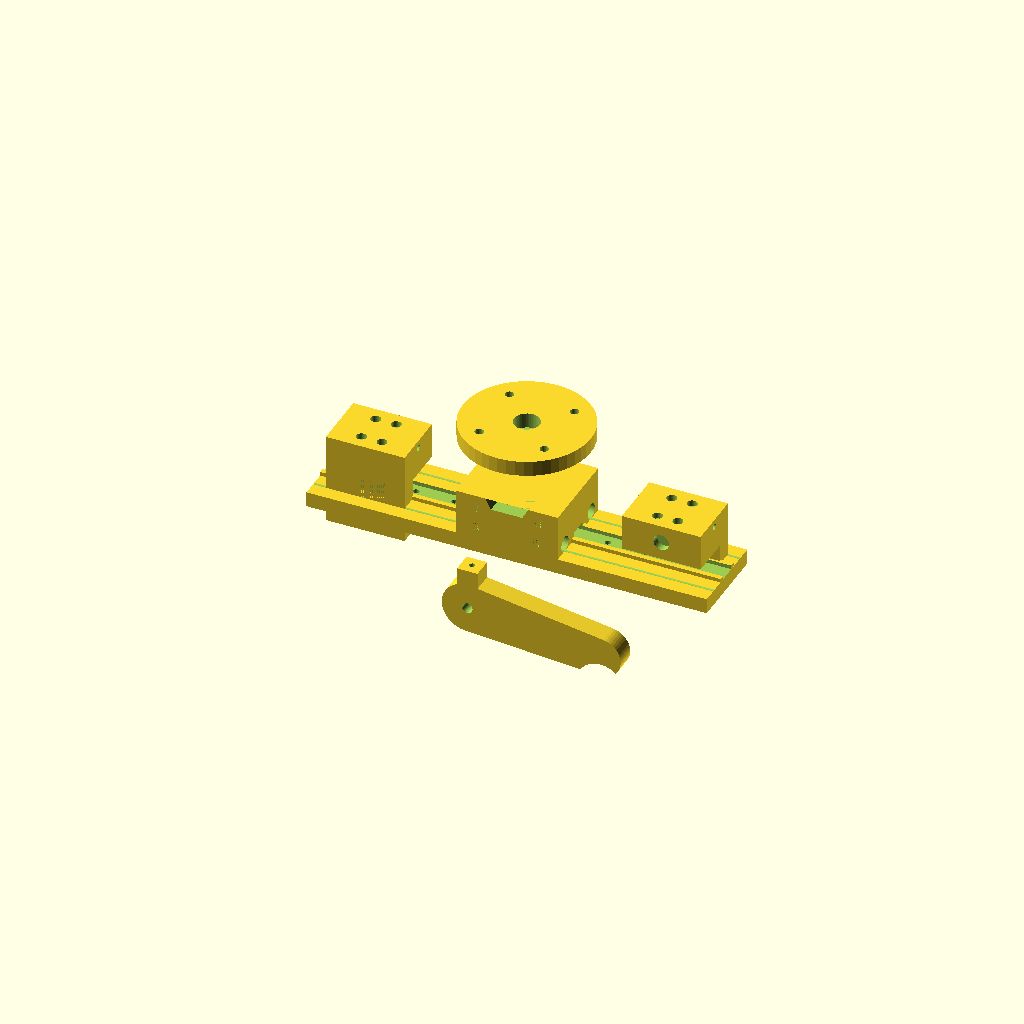
Cell 1: the model at its default parameters.
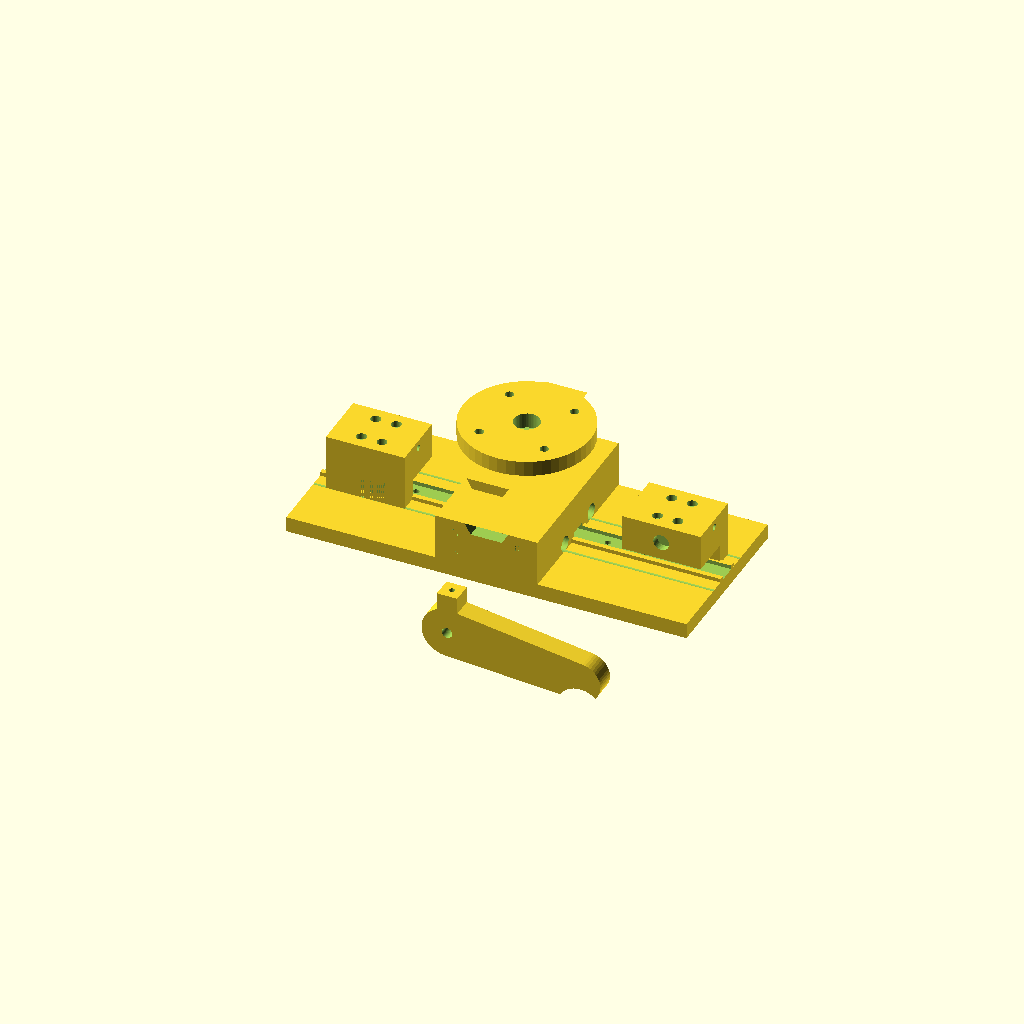
Cell 2: the same model with base_w = 68.
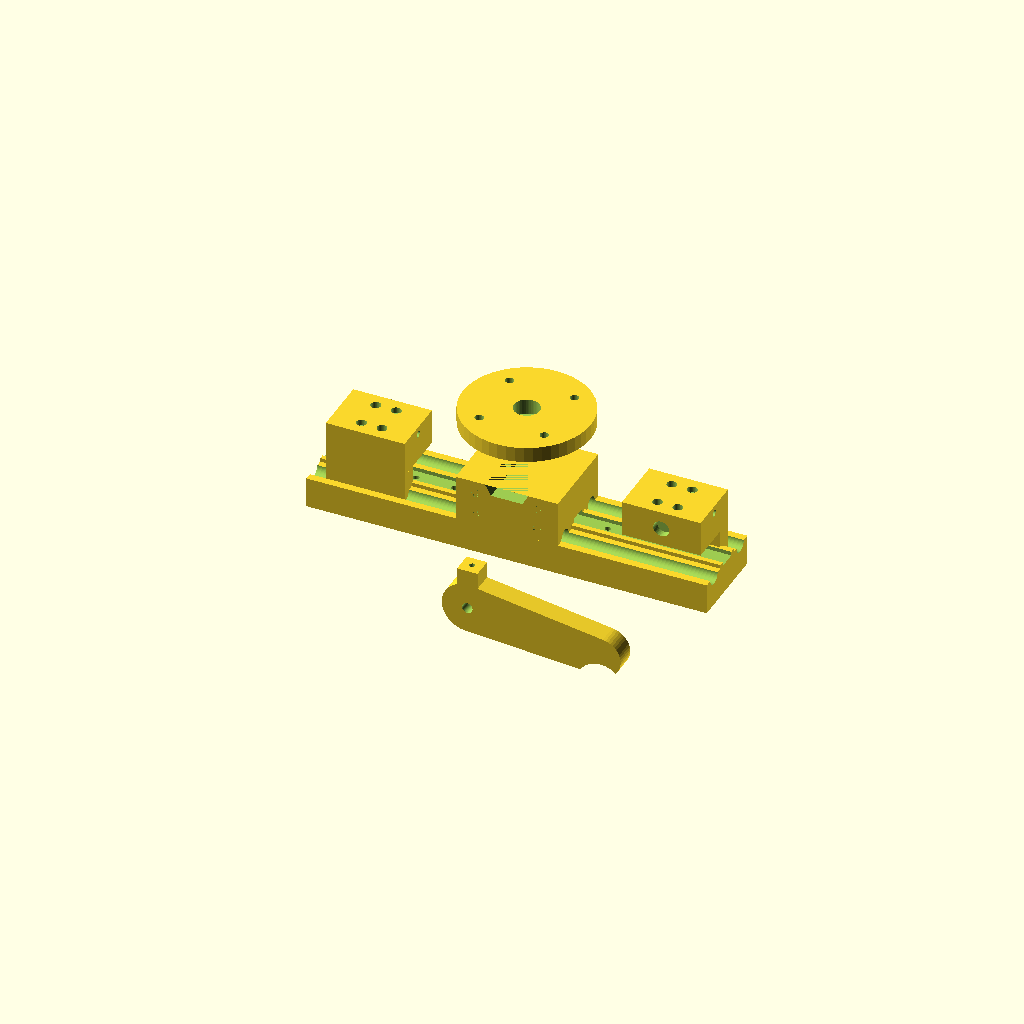
Cell 3: the same model with base_t = 12.
One fixed orthographic camera (rotation 55°, 0°, 25°; colour scheme Cornfield) for every cell.
Source of the model, cad/gripper_housing.scad:
// Tactile-UMI parallel-jaw gripper housing.
//
// Frame: rail runs along X (jaw travel axis), Z is up (toward the F/T sensor
// and wrist camera), fingers point in -Z... in this model the fingers hang
// below the rail (-Z) and the handle/trigger is behind (-Y).
//
// Parts (select with -D part="..."):
//   rail_base        MGN7H rail bracket with F/T-plate dovetail and rod bores
//   carriage_adapter finger mount for one MGN7H carriage, female dovetail + M4 thumb screw
//   trigger          spring-loaded index-finger trigger with pivot
//   ft_plate         wrist F/T sensor adapter plate (female dovetail)
//   all              exploded layout of every part
//
//   openscad -o stl/rail_base.stl -D part=\"rail_base\" gripper_housing.scad

include <common.scad>

part = "all";

// ---- Dimensions -------------------------------------------------------------
rail_len      = stroke_mm + 2 * mgn7h_carriage_l + 10;   // both carriages fully apart
base_w        = 34;                                       // Y
base_t        = 6;                                        // Z, under the rail
rod_spacing   = 22;                                       // carbon rods flanking the rail
handle_len    = 100;                                      // -Y handle
handle_d      = 30;
trigger_len   = 60;
trigger_w     = 20;
trigger_t     = 8;
pivot_d       = 4.1;                                      // M4 pivot pin
adapter_h     = 14;                                       // carriage top -> finger dovetail face

// ---- Rail base -------------------------------------------------------------
module rail_holes() {
    n = floor((rail_len - 10) / mgn7_rail_hole_pitch);
    for (i = [0 : n])
        translate([-rail_len / 2 + 5 + i * mgn7_rail_hole_pitch, 0, -eps]) {
            cylinder(d = mgn7_rail_hole_d, h = base_t + 1);
            // M2 head counterbore from below
            cylinder(d = m2_head_d, h = 2.2);
        }
}

module rail_base() {
    difference() {
        union() {
            // Plate under the rail
            translate([-rail_len / 2, -base_w / 2, 0]) cube([rail_len, base_w, base_t]);
            // Rail seating ridge (locates the 7 mm rail)
            translate([-rail_len / 2, -(mgn7_rail_w + 4) / 2, base_t]) cube([rail_len, mgn7_rail_w + 4, 1.5]);
            // Centre tower up to the F/T sensor plate
            translate([-20, -base_w / 2, base_t]) cube([40, base_w, 18]);
        }
        // Rail channel through the ridge
        translate([-rail_len / 2 - 1, -mgn7_rail_w / 2 - 0.1, base_t - eps]) cube([rail_len + 2, mgn7_rail_w + 0.2, 3]);
        rail_holes();
        // Carbon rod bores (stiffening rods along X, either side of the rail)
        for (sy = [-1, 1])
            translate([-rail_len / 2 - 1, sy * rod_spacing / 2, base_t / 2 + 6])
                rotate([0, 90, 0]) cylinder(d = cf_rod_d, h = rail_len + 2);
        // Female dovetail for the F/T sensor plate on the tower top face (z = base_t + 18)
        translate([0, 0, base_t + 18]) rotate([0, 0, 90]) dovetail_female_cutter(len = base_w + 2);
        // M4 thumb screw entering the dovetail from +X
        translate([-25, 0, base_t + 18 - dt_depth / 2]) rotate([0, 90, 0]) cylinder(d = m4_thumbscrew_tap_d, h = 30);
        // Handle attachment inserts (M2.5) on the -Y face of the tower
        for (sx = [-1, 1], z = [base_t + 5, base_t + 13])
            translate([sx * 12, -base_w / 2 + eps, z]) rotate([90, 0, 0]) heatset_m25();
        // Encoder mount: AS5048A board (magnet on the jaw carriage) inserts, +Y face
        for (sx = [-1, 1])
            translate([sx * 7, base_w / 2 - eps, base_t + 9]) rotate([-90, 0, 0]) heatset_m25();
        // Lightening pockets under the plate
        for (i = [-2 : 2])
            translate([i * 28, 0, -eps]) linear_extrude(base_t / 2) square([18, base_w - 2 * wall - 2 * cf_rod_d], center = true);
    }
}

// ---- Carriage adapter: MGN7H carriage -> finger dovetail --------------------
module carriage_adapter() {
    w = mgn7h_carriage_w + 2 * wall;
    l = mgn7h_carriage_l;
    difference() {
        union() {
            // Block over the carriage
            translate([-l / 2, -w / 2, 0]) cube([l, w, adapter_h]);
            // Downward arm carrying the finger (fingers hang below the rail)
            translate([-l / 2, -w / 2, -22]) cube([l, wall + 4, 22 + eps]);
        }
        // Carriage screw holes (M2, 12 x 8 pattern) from the top
        for (sx = [-1, 1], sy = [-1, 1])
            translate([sx * mgn7h_hole_pitch_l / 2, sy * mgn7h_hole_pitch_w / 2, -eps]) {
                cylinder(d = m2_clearance_d, h = adapter_h + 1);
                translate([0, 0, adapter_h - 2.5]) cylinder(d = m2_head_d, h = 3);
            }
        // Female dovetail on the arm's -Y face... finger module dovetail runs
        // vertically (Z) so the finger slides down onto the arm.
        translate([0, -w / 2 + eps, -12]) rotate([90, 0, 0]) rotate([0, 0, 90]) dovetail_female_cutter(len = 26);
        // Thumb screw (M4) from the +Y side of the arm into the dovetail
        translate([0, -w / 2 + wall + 4 + 1, -12]) rotate([90, 0, 0]) cylinder(d = m4_thumbscrew_tap_d, h = 10);
        // Encoder magnet pocket (6 mm diametric magnet) on the +Y face
        translate([0, w / 2 - 3, adapter_h / 2]) rotate([-90, 0, 0]) cylinder(d = 6.2, h = 4);
        // Spring anchor
        translate([0, 0, adapter_h - 3]) rotate([0, 90, 0]) cylinder(d = 2.5, h = l + 2, center = true);
    }
}

// ---- Trigger ---------------------------------------------------------------
module trigger() {
    difference() {
        union() {
            hull() {
                cylinder(d = trigger_w, h = trigger_t);                    // pivot boss
                translate([trigger_len - 8, -6, 0]) cylinder(d = 16, h = trigger_t);  // finger pad
            }
            // Cable/tendon tab connecting to the carriage adapter
            translate([-4, 6, 0]) cube([8, 10, trigger_t]);
        }
        translate([0, 0, -eps]) cylinder(d = pivot_d, h = trigger_t + 1);   // pivot
        translate([0, 14, trigger_t / 2]) rotate([90, 0, 0]) cylinder(d = 2.2, h = 8, center = true); // tendon hole
        // Finger-pad scallop
        translate([trigger_len - 8, -6 - 12, -1]) cylinder(d = 18, h = trigger_t + 2);
        // Return-spring hook
        translate([12, 0, trigger_t / 2]) rotate([0, 90, 0]) cylinder(d = 2.5, h = 6, center = true);
    }
}

// ---- F/T sensor plate -----------------------------------------------------
module ft_plate() {
    d = 50;   // typical compact 6-axis F/T flange
    difference() {
        union() {
            cylinder(d = d, h = 6);
            // Male dovetail on the underside, mates with the rail-base tower
            translate([0, 0, 0]) mirror([0, 0, 1]) rotate([0, 0, 90]) dovetail_male(len = base_w - 2);
        }
        // Generic 4 x M3 flange pattern on a 36 mm circle (adjust to sensor datasheet)
        for (a = [45 : 90 : 315])
            translate([18 * cos(a), 18 * sin(a), -eps]) cylinder(d = 3.4, h = 7);
        translate([0, 0, -eps]) cylinder(d = 10, h = 7);   // cable pass-through
    }
}

// ---- Layout ----------------------------------------------------------------
if (part == "rail_base") rail_base();
if (part == "carriage_adapter") carriage_adapter();
if (part == "trigger") trigger();
if (part == "ft_plate") ft_plate();
if (part == "all") {
    rail_base();
    translate([-stroke_mm / 2 - mgn7h_carriage_l / 2, 0, mgn7h_carriage_h + base_t]) carriage_adapter();
    translate([ stroke_mm / 2 + mgn7h_carriage_l / 2, 0, mgn7h_carriage_h + base_t]) mirror([0, 1, 0]) carriage_adapter();
    translate([0, -base_w / 2 - 25, 0]) rotate([90, 0, 0]) trigger();
    translate([0, 0, base_t + 18 + dt_depth + 15]) ft_plate();
}
Customizer parameters (derived from the source; name, type, default, range or options):
part: string, default "all"
base_w: number, default 34
base_t: number, default 6
rod_spacing: number, default 22
handle_len: number, default 100
handle_d: number, default 30
trigger_len: number, default 60
trigger_w: number, default 20
trigger_t: number, default 8
pivot_d: number, default 4.1
adapter_h: number, default 14
